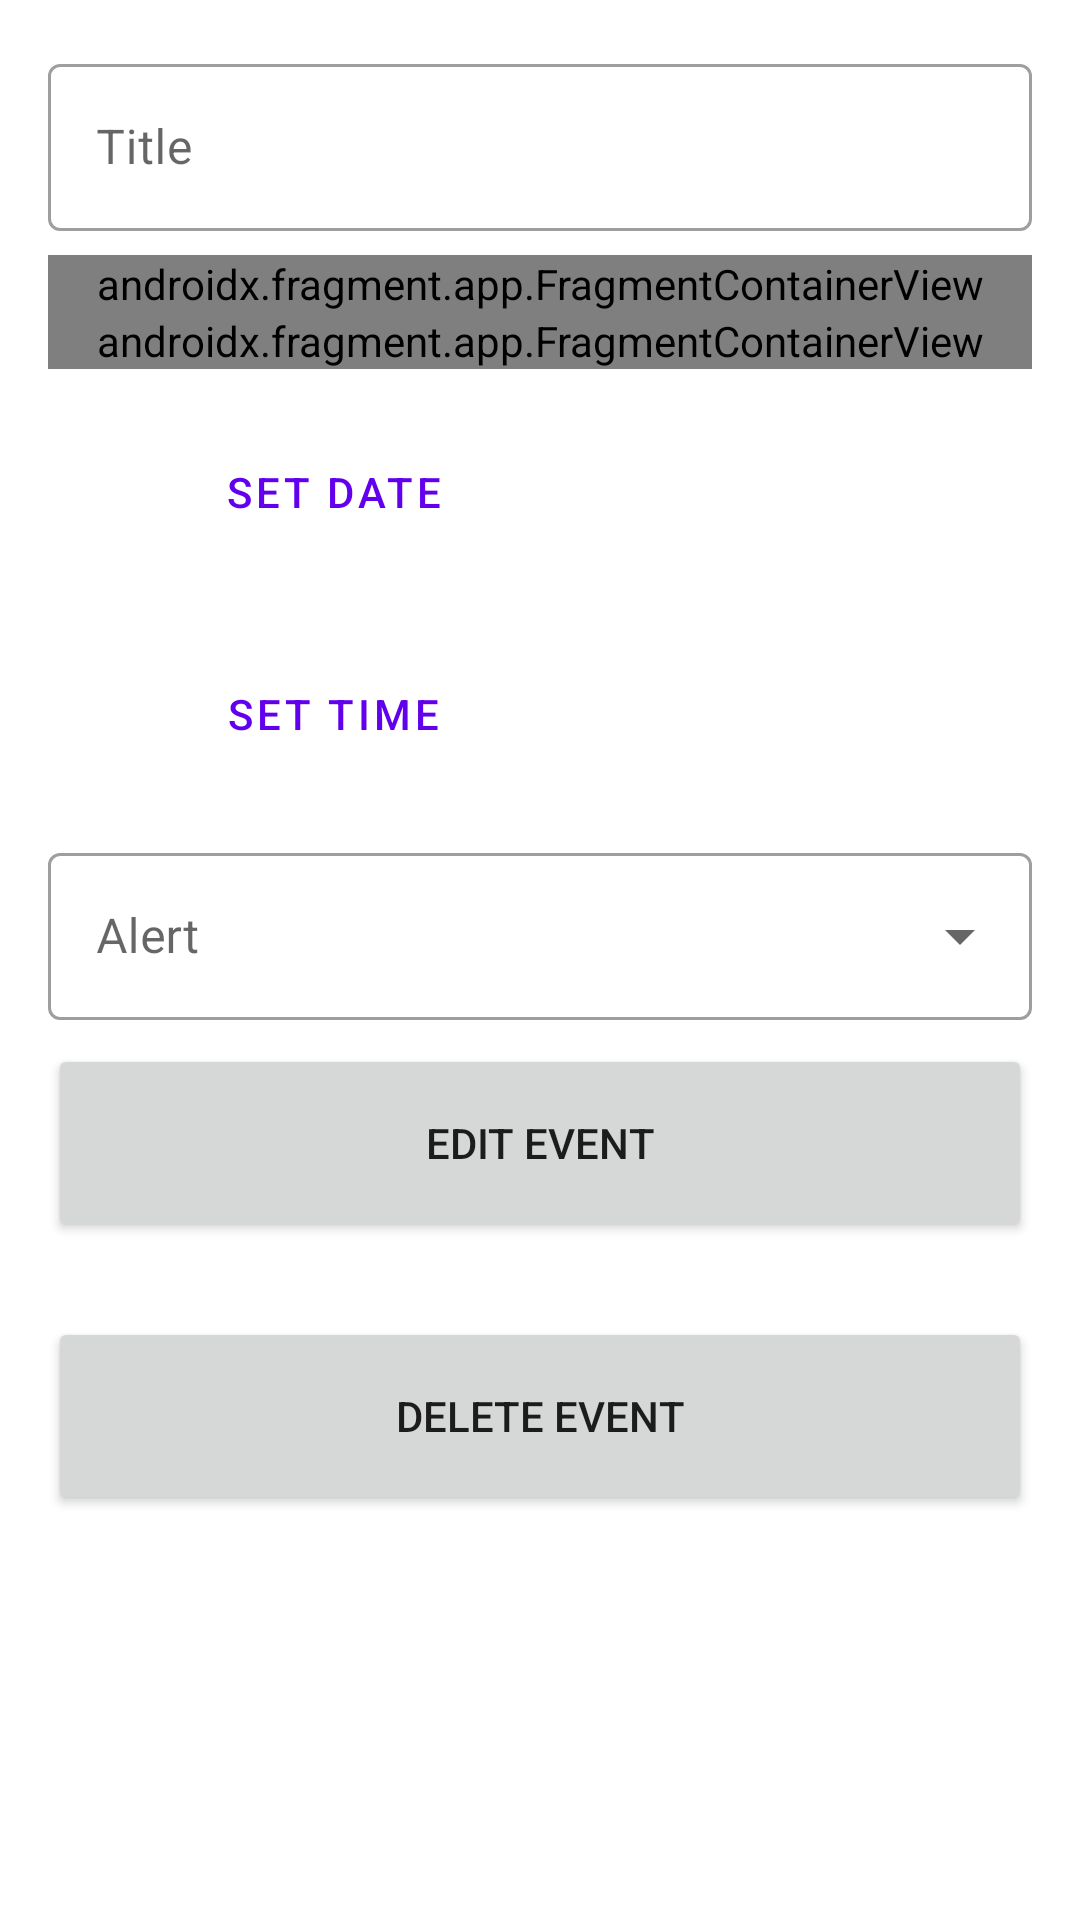

Here is an Android app screen rendered from its layout file. Give the layout XML and the strings, colors and styles it references.
<!-- AndroidManifest.xml: application theme Theme.Tempus -->
<!-- res/layout/activity_edit_event.xml -->
<?xml version="1.0" encoding="utf-8"?>
<androidx.constraintlayout.widget.ConstraintLayout xmlns:android="http://schemas.android.com/apk/res/android"
    xmlns:app="http://schemas.android.com/apk/res-auto"
    xmlns:tools="http://schemas.android.com/tools"
    android:layout_width="match_parent"
    android:layout_height="match_parent"
    android:padding="16dp"
    tools:context=".EditEventActivity">

    <Button
        android:id="@+id/delete"
        android:layout_width="match_parent"
        android:layout_height="66dp"
        android:layout_marginTop="168dp"
        android:text="Delete Event"
        app:layout_constraintEnd_toEndOf="parent"
        app:layout_constraintStart_toStartOf="parent"
        app:layout_constraintTop_toBottomOf="@+id/start_time" />

    <com.google.android.material.textfield.TextInputLayout
        android:id="@+id/title"
        android:layout_width="match_parent"
        android:layout_height="wrap_content"
        android:hint="@string/title"
        app:layout_constraintTop_toTopOf="parent"
        app:layout_constraintStart_toStartOf="parent"
        app:layout_constraintEnd_toEndOf="parent">

        <com.google.android.material.textfield.TextInputEditText
            android:id="@+id/title_text"
            android:layout_width="match_parent"
            android:layout_height="wrap_content"
            android:inputType="text"/>

    </com.google.android.material.textfield.TextInputLayout>

    

    <androidx.fragment.app.FragmentContainerView
        android:id="@+id/start_location"
        android:layout_width="match_parent"
        android:layout_height="wrap_content"
        android:layout_marginTop="8dp"
        app:layout_constraintTop_toBottomOf="@id/title"
        app:layout_constraintStart_toStartOf="parent"
        app:layout_constraintEnd_toEndOf="parent"
        android:name="com.google.android.libraries.places.widget.AutocompleteSupportFragment"/>

    <androidx.fragment.app.FragmentContainerView
        android:id="@+id/end_location"
        android:layout_width="match_parent"
        android:layout_height="wrap_content"
        app:layout_constraintTop_toBottomOf="@id/start_location"
        app:layout_constraintStart_toStartOf="parent"
        app:layout_constraintEnd_toEndOf="parent"
        android:name="com.google.android.libraries.places.widget.AutocompleteSupportFragment"/>

    <Button
        android:id="@+id/date"
        style="?attr/materialButtonOutlinedStyle"
        android:layout_width="190dp"
        android:layout_height="66dp"
        android:text="@string/date"
        android:layout_marginTop="8dp"
        app:layout_constraintTop_toBottomOf="@id/end_location"
        app:layout_constraintStart_toStartOf="parent"/>

    <TextView
        android:id="@+id/date_text"
        android:layout_width="0dp"
        android:layout_height="66dp"
        android:layout_marginTop="8dp"
        android:gravity="center"
        app:layout_constraintEnd_toEndOf="parent"
        app:layout_constraintStart_toEndOf="@+id/date"
        app:layout_constraintTop_toBottomOf="@id/end_location" />

    <Button
        android:id="@+id/start_time"
        style="?attr/materialButtonOutlinedStyle"
        android:layout_width="190dp"
        android:layout_height="66dp"
        android:text="@string/start_time"
        android:layout_marginTop="8dp"
        app:layout_constraintTop_toBottomOf="@id/date"
        app:layout_constraintStart_toStartOf="parent"/>

    <TextView
        android:id="@+id/time_text"
        android:layout_width="0dp"
        android:layout_height="66dp"
        android:layout_marginTop="8dp"
        android:gravity="center"
        app:layout_constraintEnd_toEndOf="parent"
        app:layout_constraintStart_toEndOf="@+id/start_time"
        app:layout_constraintTop_toBottomOf="@id/date" />

    <com.google.android.material.textfield.TextInputLayout
        android:id="@+id/alert"
        android:layout_width="match_parent"
        android:layout_height="wrap_content"
        android:layout_marginTop="8dp"
        android:hint="@string/alert"
        app:layout_constraintEnd_toEndOf="parent"
        app:layout_constraintStart_toStartOf="parent"
        app:layout_constraintTop_toBottomOf="@+id/start_time"
        style="@style/Widget.MaterialComponents.TextInputLayout.OutlinedBox.ExposedDropdownMenu">

        <AutoCompleteTextView
            android:id="@+id/alert_autocomplete"
            android:layout_width="match_parent"
            android:layout_height="wrap_content"
            android:inputType="none"/>

    </com.google.android.material.textfield.TextInputLayout>

    <Button
        android:id="@+id/edit"
        android:layout_width="match_parent"
        android:layout_height="66dp"
        android:layout_marginTop="8dp"
        android:text="Edit Event"
        app:layout_constraintEnd_toEndOf="parent"
        app:layout_constraintStart_toStartOf="parent"
        app:layout_constraintTop_toBottomOf="@id/alert"/>

</androidx.constraintlayout.widget.ConstraintLayout>
<!-- resources referenced by this layout -->
<resources>
  <string name="alert">Alert</string>
  <string name="date">Set Date</string>
  <string name="location">Location</string>
  <string name="start_time">Set Time</string>
  <string name="title">Title</string>
  <style name="Theme.Tempus" parent="Theme.MaterialComponents.DayNight.DarkActionBar">
          
          <item name="colorPrimary">@color/purple_500</item>
          <item name="colorPrimaryVariant">@color/purple_700</item>
          <item name="colorOnPrimary">@color/white</item>
          
          <item name="colorSecondary">@color/teal_200</item>
          <item name="colorSecondaryVariant">@color/teal_700</item>
          <item name="colorOnSecondary">@color/black</item>
          
          <item name="android:statusBarColor" tools:targetApi="l">?attr/colorPrimaryVariant</item>
          
          
          <item name="textInputStyle">@style/Widget.MaterialComponents.TextInputLayout.OutlinedBox</item>
      </style>
  <color name="purple_500">#FF6200EE</color>
  <color name="purple_700">#FF3700B3</color>
  <color name="white">#FFFFFFFF</color>
  <color name="teal_200">#FF03DAC5</color>
  <color name="teal_700">#FF018786</color>
  <color name="black">#FF000000</color>
</resources>
